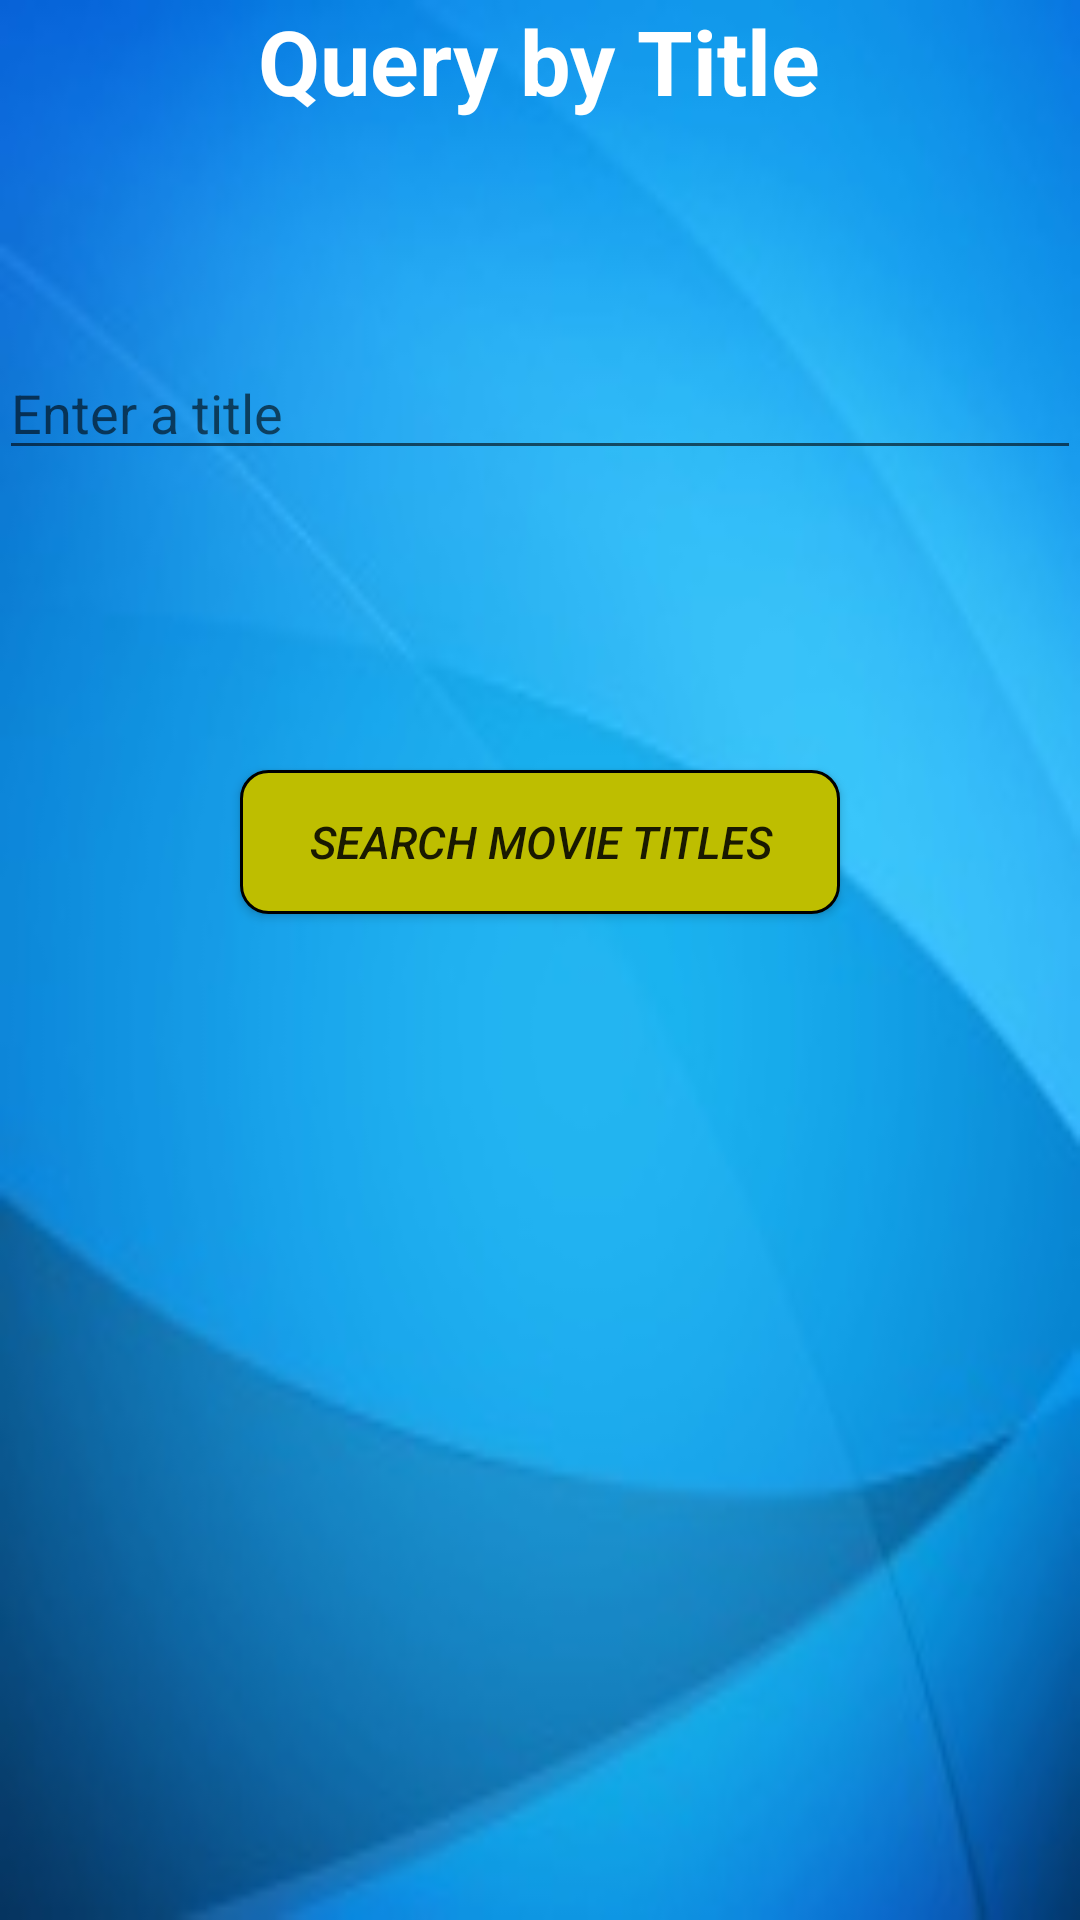

Here is an Android app screen rendered from its layout file. Give the layout XML and the strings, colors and styles it references.
<!-- AndroidManifest.xml: application theme AppTheme.NoActionBar -->
<!-- res/layout/activity_query_titles.xml -->
<?xml version="1.0" encoding="utf-8"?>
<android.support.design.widget.CoordinatorLayout xmlns:android="http://schemas.android.com/apk/res/android"
    xmlns:app="http://schemas.android.com/apk/res-auto"
    xmlns:tools="http://schemas.android.com/tools"
    android:layout_width="match_parent"
    android:layout_height="match_parent"
    android:fitsSystemWindows="true"
    tools:context=".QueryTitles">

    <android.support.design.widget.AppBarLayout
        android:layout_width="match_parent"
        android:layout_height="wrap_content"
        android:theme="@style/AppTheme.AppBarOverlay">

    </android.support.design.widget.AppBarLayout>

    <include layout="@layout/content_query_titles" />

</android.support.design.widget.CoordinatorLayout>
<!-- res/layout/content_query_titles.xml (included above) -->
<?xml version="1.0" encoding="utf-8"?>
<RelativeLayout xmlns:android="http://schemas.android.com/apk/res/android"
    xmlns:app="http://schemas.android.com/apk/res-auto"
    xmlns:tools="http://schemas.android.com/tools"
    android:layout_width="match_parent"
    android:layout_height="match_parent"
    android:paddingBottom="@dimen/activity_vertical_margin"
    android:paddingLeft="@dimen/activity_horizontal_margin"
    android:paddingRight="@dimen/activity_horizontal_margin"
    android:paddingTop="@dimen/activity_vertical_margin"
    android:background="@drawable/imgblue"
    app:layout_behavior="@string/appbar_scrolling_view_behavior"
    tools:context=".QueryTitles"
    tools:showIn="@layout/activity_query_titles">

    <TextView
        android:layout_width="wrap_content"
        android:layout_height="wrap_content"
        android:layout_centerInParent="true"
        android:id="@+id/moviesText"
        android:text="@string/search_title_button"
        android:textSize="30sp"
        android:textStyle="bold"
        android:layout_alignParentTop="true"
        android:layout_centerVertical="true"
        android:textColor="#ffffff"/>

    <EditText
        android:layout_width="wrap_content"
        android:layout_height="wrap_content"
        android:id="@+id/movieTitleText"
        android:layout_below="@+id/moviesText"
        android:layout_marginTop="75dp"
        android:layout_alignParentLeft="true"
        android:layout_alignParentStart="true"
        android:layout_alignParentRight="true"
        android:layout_alignParentEnd="true"
        android:hint="@string/btnTitleHint"/>

    <Button
        android:layout_width="200dp"
        android:layout_height="wrap_content"
        android:id="@+id/bText"
        android:layout_below="@+id/movieTitleText"
        android:layout_marginTop="100dp"
        android:background="@drawable/rnd_button"
        android:text="@string/btnSearchTitles"
        android:textSize="15sp"
        android:textStyle="italic"
        android:layout_centerVertical="true"
        android:layout_centerHorizontal="true"
        android:onClick="onButtonClick"/>

</RelativeLayout>
<!-- resources referenced by this layout -->
<resources>
  <!-- drawable imgblue: jpg bitmap (drawable, 8117 bytes) -->
  <!-- drawable rnd_button (drawable) -->
  <?xml version="1.0" encoding="utf-8"?>
  <selector xmlns:android="http://schemas.android.com/apk/res/android">
      <item>
          <shape android:shape="rectangle">
              <solid android:color="#bebe00"/>
                  <stroke android:color="#000000" android:width="1dp" />
                  
  
                  <corners android:radius="9dp" />
              </shape>
          </item>
  </selector>
  <string name="btnSearchTitles">Search Movie Titles</string>
  <string name="btnTitleHint">Enter a title</string>
  <string name="search_title_button">Query by Title</string>
  <style name="AppTheme.AppBarOverlay" parent="ThemeOverlay.AppCompat.Dark.ActionBar" />
  <style name="AppTheme.NoActionBar">
          <item name="windowActionBar">true</item>
          <item name="windowNoTitle">true</item>
      </style>
</resources>
